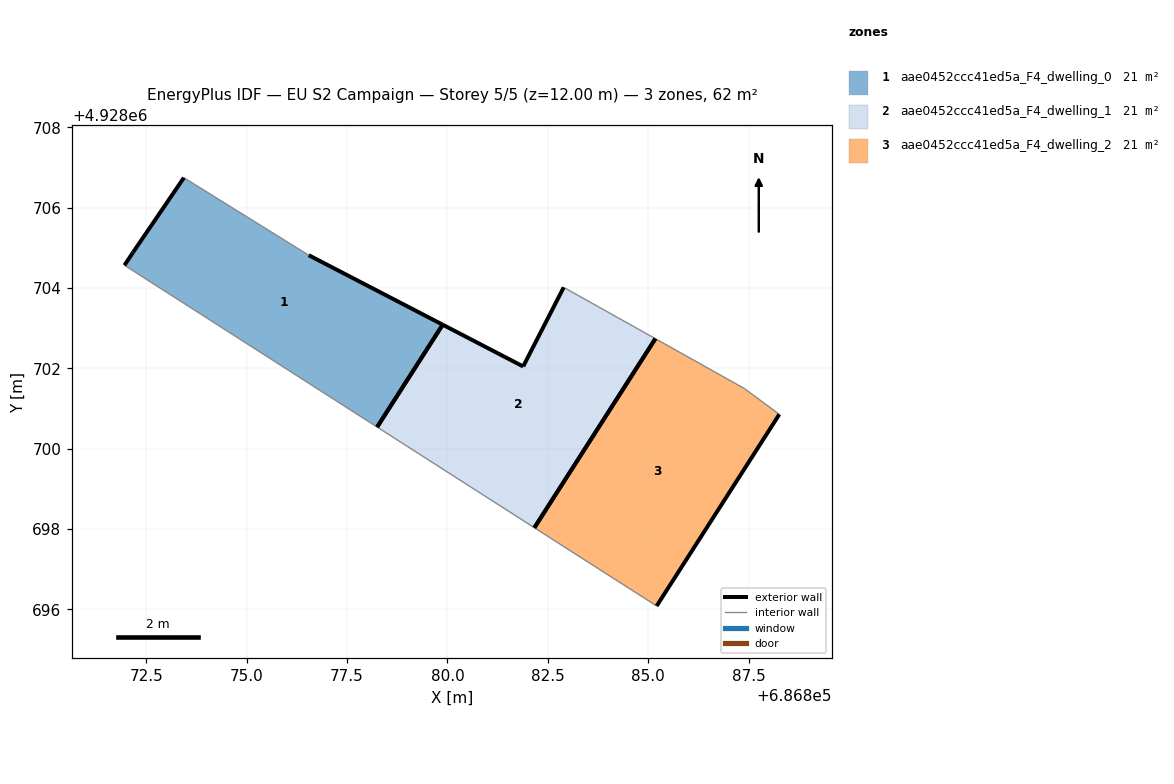
=== STOREY PLAN SPEC (per zone: floor XY polygon, exterior-wall plan segments, windows/doors) ===
zone 1: aae0452ccc41ed5a_F4_dwelling_0  (20.5 m²)
  floor: (686878.25, 4928700.54) (686879.88, 4928703.09) (686876.55, 4928704.82) (686873.44, 4928706.75) (686872.18, 4928704.90) (686871.96, 4928704.57)
  exterior wall: (686876.55, 4928704.82) – (686879.88, 4928703.09)  [3.8 m]
  exterior wall: (686871.96, 4928704.57) – (686872.18, 4928704.90)  [0.4 m]
  exterior wall: (686872.18, 4928704.90) – (686873.44, 4928706.75)  [2.2 m]
  exterior wall: (686879.88, 4928703.09) – (686878.25, 4928700.54)  [3.0 m]
  interior walls: 2
zone 2: aae0452ccc41ed5a_F4_dwelling_1  (20.5 m²)
  floor: (686882.17, 4928698.03) (686885.18, 4928702.74) (686882.90, 4928704.02) (686881.89, 4928702.05) (686879.88, 4928703.09) (686878.25, 4928700.54)
  exterior wall: (686879.88, 4928703.09) – (686881.89, 4928702.05)  [2.3 m]
  exterior wall: (686881.89, 4928702.05) – (686882.90, 4928704.02)  [2.2 m]
  exterior wall: (686878.25, 4928700.54) – (686879.88, 4928703.09)  [3.0 m]
  exterior wall: (686885.18, 4928702.74) – (686882.17, 4928698.03)  [5.6 m]
  interior walls: 2
zone 3: aae0452ccc41ed5a_F4_dwelling_2  (20.5 m²)
  floor: (686885.21, 4928696.08) (686888.27, 4928700.86) (686887.40, 4928701.50) (686885.18, 4928702.74) (686882.17, 4928698.03)
  exterior wall: (686888.27, 4928700.86) – (686885.21, 4928696.08)  [5.7 m]
  exterior wall: (686882.17, 4928698.03) – (686885.18, 4928702.74)  [5.6 m]
  interior walls: 3

=== DERIVED (storey summary) ===
Building: EU S2 Campaign
Storey: 5 of 5  (floor level z = 12.00 m)
Storey gross floor area: 61.6 m²
Zones on this storey: 3
  - aae0452ccc41ed5a_F4_dwelling_0: floor 20.5 m²; exterior wall 9.4 m (28.3 m²); WWR 0.0%
  - aae0452ccc41ed5a_F4_dwelling_1: floor 20.5 m²; exterior wall 13.1 m (39.3 m²); WWR 0.0%
  - aae0452ccc41ed5a_F4_dwelling_2: floor 20.5 m²; exterior wall 11.3 m (33.8 m²); WWR 0.0%
Zone adjacency: (none detected)